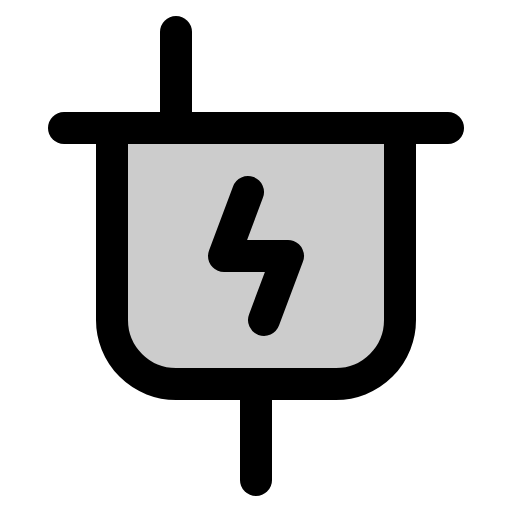
t = 0.00 s
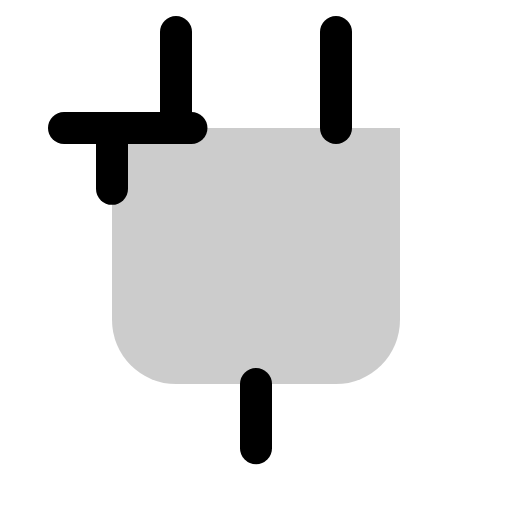
t = 1.50 s
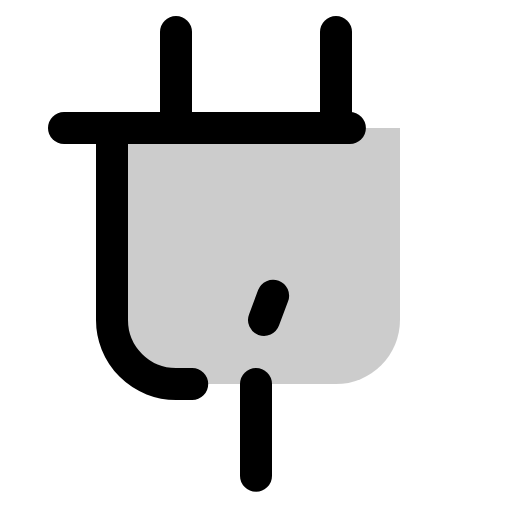
t = 1.88 s
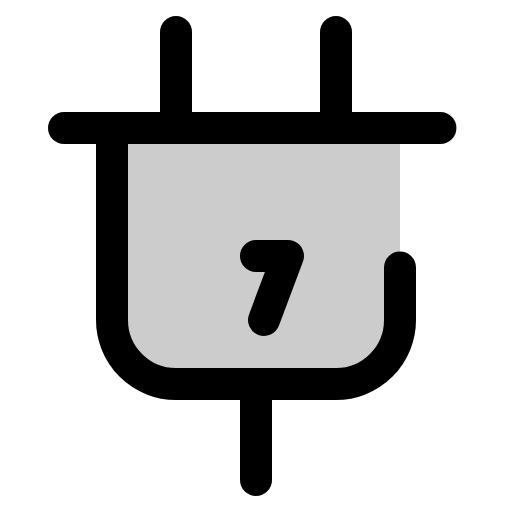
t = 2.25 s
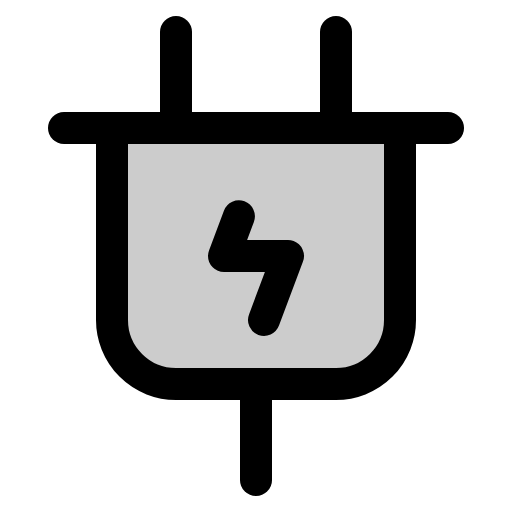
t = 2.63 s
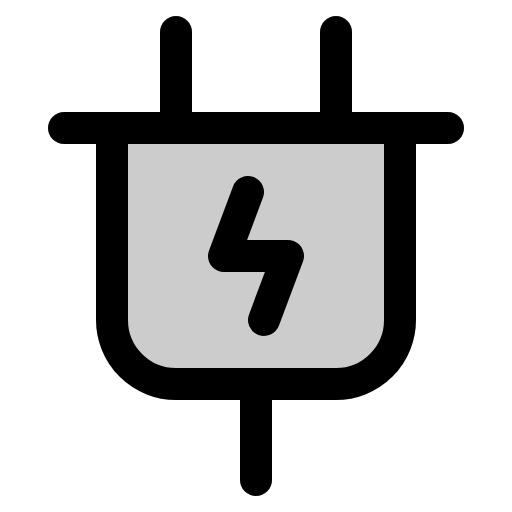
t = 3.00 s

The animated SVG that drew these frames (rendered in a browser with its animation timeline set to each time). Animation: 1 CSS @keyframes rule; one cycle of 3.00 s.

<svg xmlns="http://www.w3.org/2000/svg" viewBox="0 0 256 256">
  <style>
    .draw-line {
      stroke-dasharray: 1;
      stroke-dashoffset: 0;
    }
    svg:hover .draw-line {
      animation: phosphor-draw-in 1.5s ease-in-out forwards;
    }
    @keyframes phosphor-draw-in {
      from { stroke-dashoffset: 1; }
      to { stroke-dashoffset: 0; }
    }
  </style><rect width="256" height="256" fill="none"/><path d="M56,64v96a32,32,0,0,0,32,32h80a32,32,0,0,0,32-32V64Z" opacity="0.2"/><line x1="168" y1="16" x2="168" y2="64" fill="none" stroke="currentColor" stroke-linecap="round" stroke-linejoin="round" stroke-width="16" class="draw-line" pathLength="1" style="animation-delay: 0s"/><path d="M88,16V64" fill="none" stroke="currentColor" stroke-linecap="round" stroke-linejoin="round" stroke-width="16" class="draw-line" pathLength="1" style="animation-delay: 0.3s"/><path d="M128,192v48" fill="none" stroke="currentColor" stroke-linecap="round" stroke-linejoin="round" stroke-width="16" class="draw-line" pathLength="1" style="animation-delay: 0.6s"/><path d="M32,64H224" fill="none" stroke="currentColor" stroke-linecap="round" stroke-linejoin="round" stroke-width="16" class="draw-line" pathLength="1" style="animation-delay: 0.9s"/><path d="M56,64v96a32,32,0,0,0,32,32h80a32,32,0,0,0,32-32V64" fill="none" stroke="currentColor" stroke-linecap="round" stroke-linejoin="round" stroke-width="16" class="draw-line" pathLength="1" style="animation-delay: 1.2s"/><polyline points="132 160 144 128 112 128 124 96" fill="none" stroke="currentColor" stroke-linecap="round" stroke-linejoin="round" stroke-width="16" class="draw-line" pathLength="1" style="animation-delay: 1.5s"/></svg>
